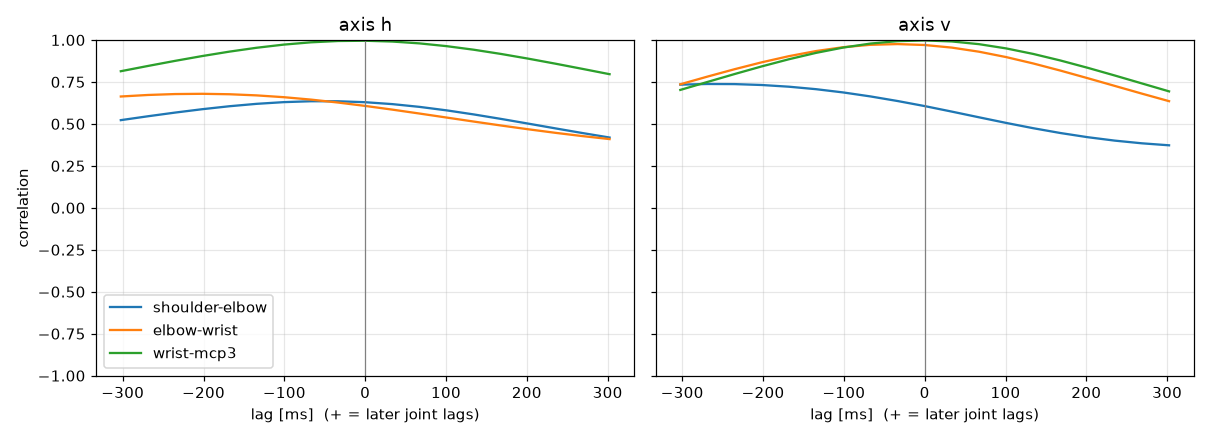

The table this chart was drawn from, first rows:
label, person, group, dpi, trial, band, seed, attempt, axis, pair, lag_ms, peak_r
Yuuki400, Yuuki, nonFPS, 400, trial_06_fast_s3, fast, 3, 1, h, shoulder-elbow, -50.85, 0.6349
Yuuki400, Yuuki, nonFPS, 400, trial_06_fast_s3, fast, 3, 1, h, elbow-wrist, -206.2, 0.6792
Yuuki400, Yuuki, nonFPS, 400, trial_06_fast_s3, fast, 3, 1, h, wrist-mcp3, -8.544, 0.9954
Yuuki400, Yuuki, nonFPS, 400, trial_06_fast_s3, fast, 3, 1, v, shoulder-elbow, -256.9, 0.7377
Yuuki400, Yuuki, nonFPS, 400, trial_06_fast_s3, fast, 3, 1, v, elbow-wrist, -35.59, 0.9755
Yuuki400, Yuuki, nonFPS, 400, trial_06_fast_s3, fast, 3, 1, v, wrist-mcp3, -2.889, 0.9973
